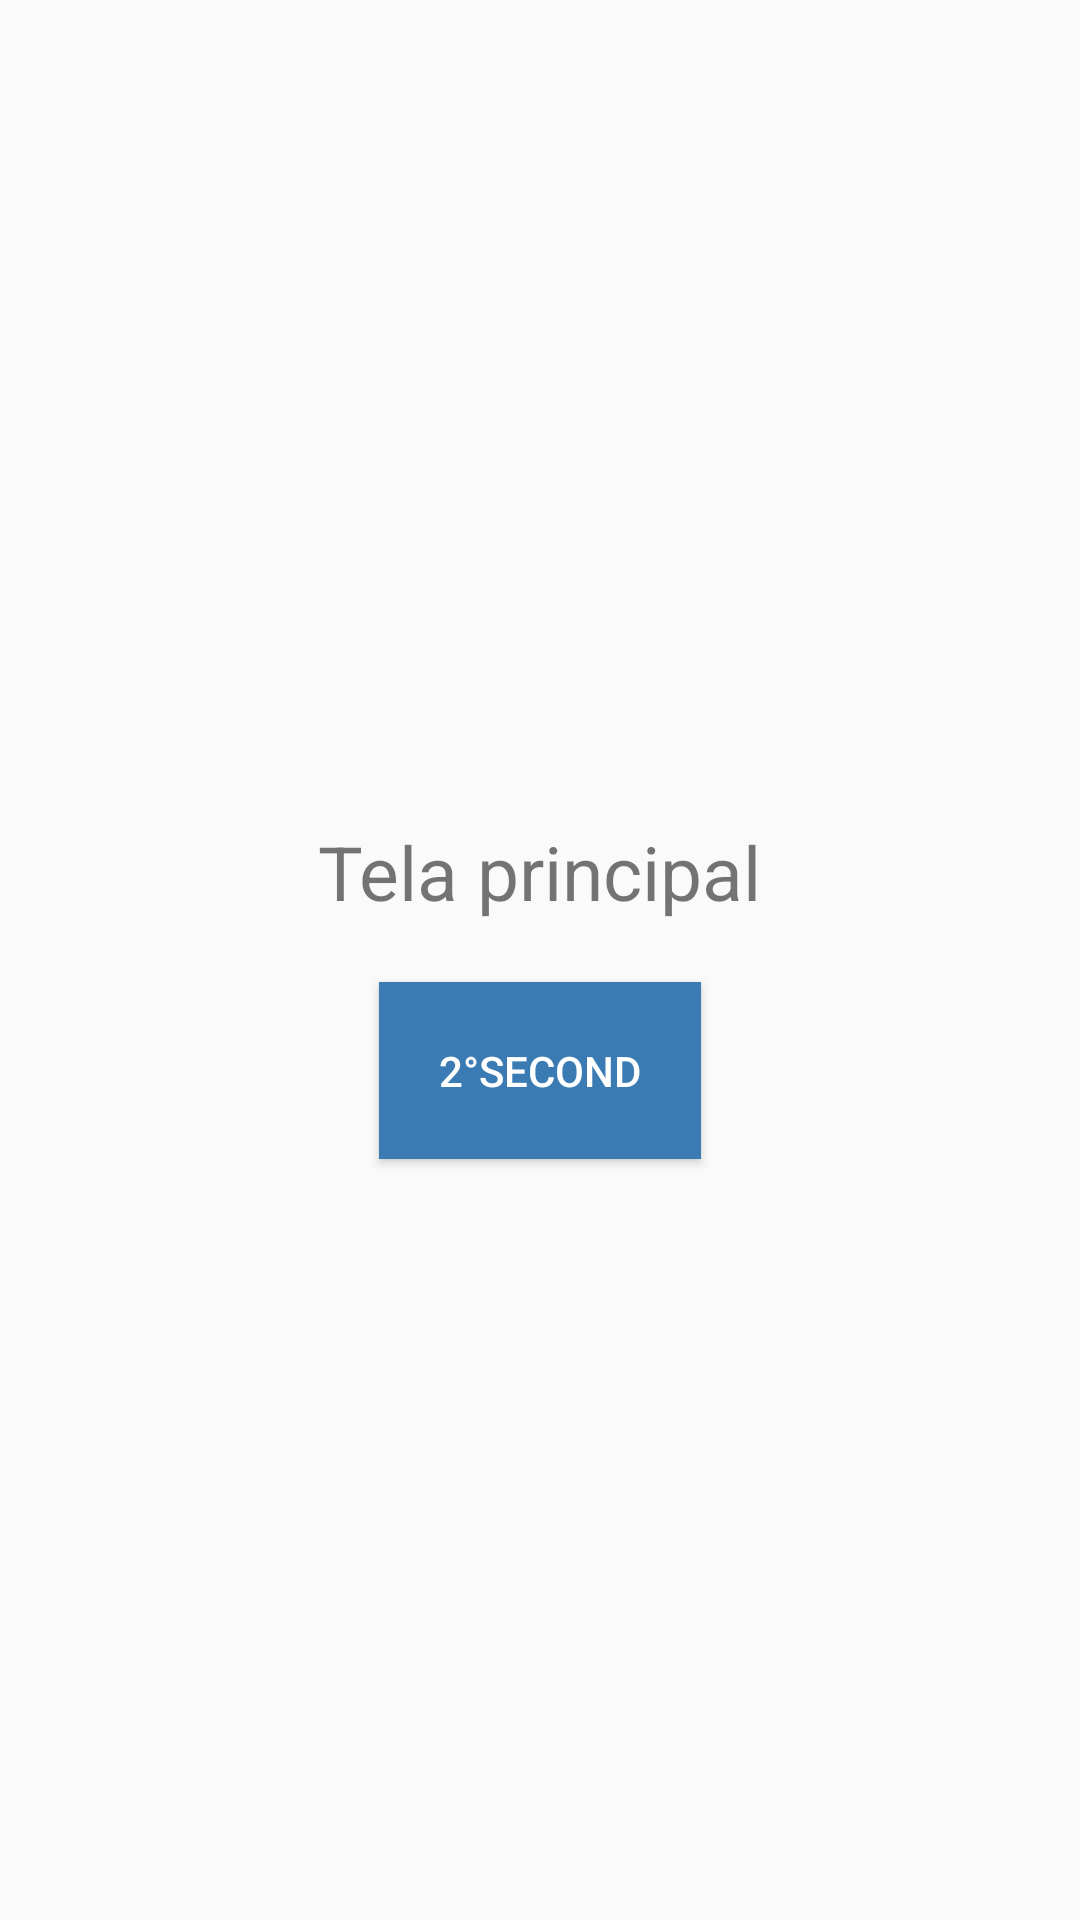

Here is an Android app screen rendered from its layout file. Give the layout XML and the strings, colors and styles it references.
<!-- AndroidManifest.xml: activity theme Theme._1App -->
<!-- res/layout/activity_main.xml -->
<?xml version="1.0" encoding="utf-8"?>
<LinearLayout xmlns:android="http://schemas.android.com/apk/res/android"
    xmlns:tools="http://schemas.android.com/tools"
    android:orientation="vertical"
    android:gravity="center"
    android:layout_width="match_parent"
    android:layout_height="match_parent"
    tools:context=".MainActivity">

    <TextView
        android:text="Tela principal"
        android:textSize="25sp"
        android:padding="20sp"
        android:layout_width="wrap_content"
        android:layout_height="wrap_content" />

    <Button
        android:id="@+id/btnStartAnotherActivity"
        android:text="@string/_2_second"
        android:textColor="#FFF"
        android:padding="20sp"
        android:background="#397bb2"
        android:layout_width="wrap_content"
        android:layout_height="wrap_content" />

</LinearLayout>
<!-- resources referenced by this layout -->
<resources>
  <string name="_2_second">2°Second</string>
  <style name="Theme._1App" parent="android:Theme.Material.Light.NoActionBar" />
</resources>
